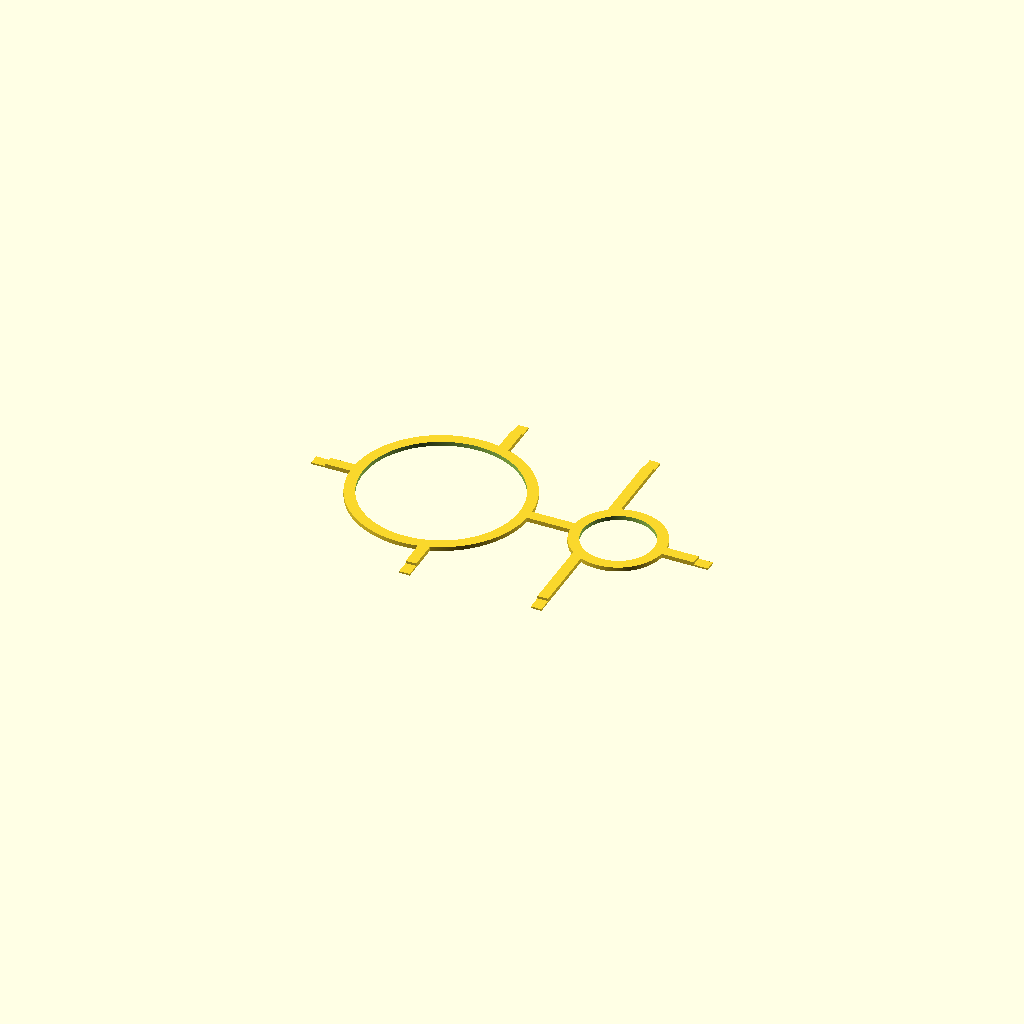
Cell 1: the model at its default parameters.
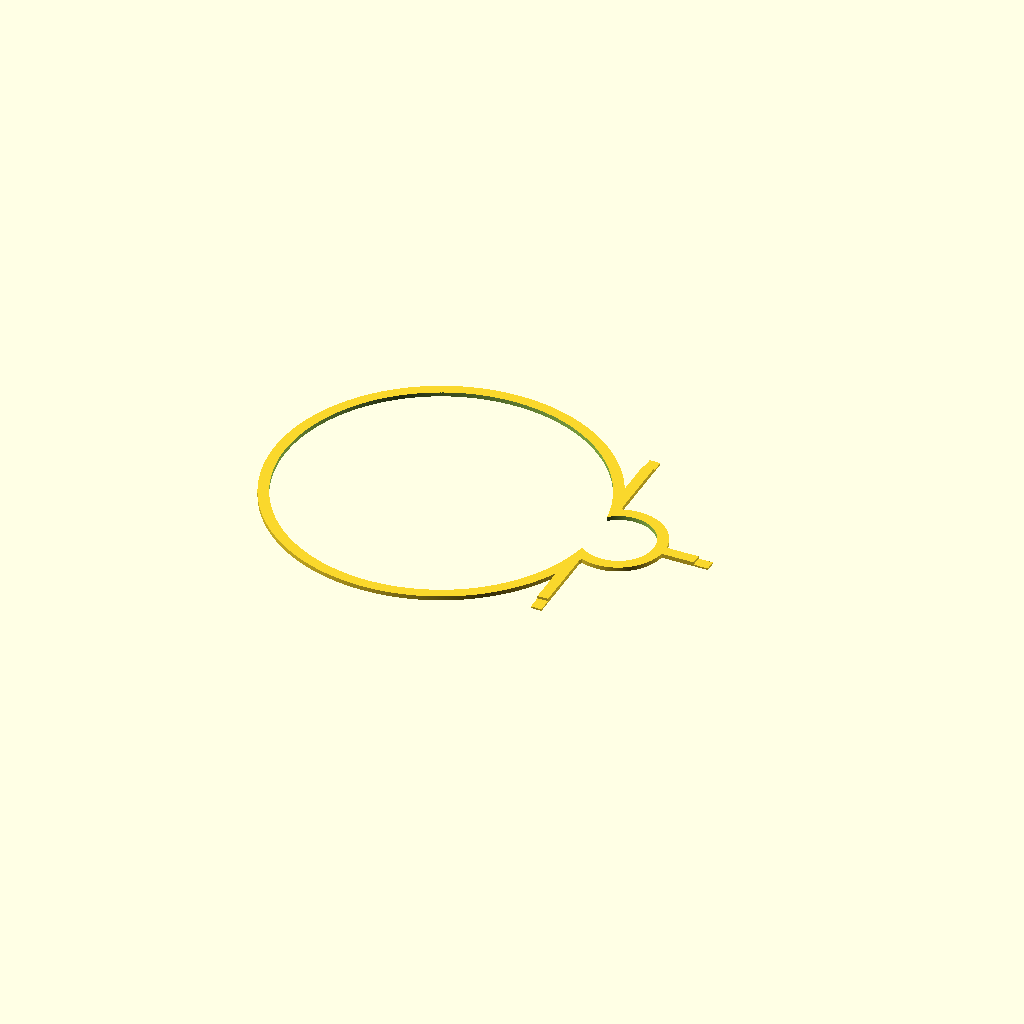
Cell 2: the same model with cutout = 220.
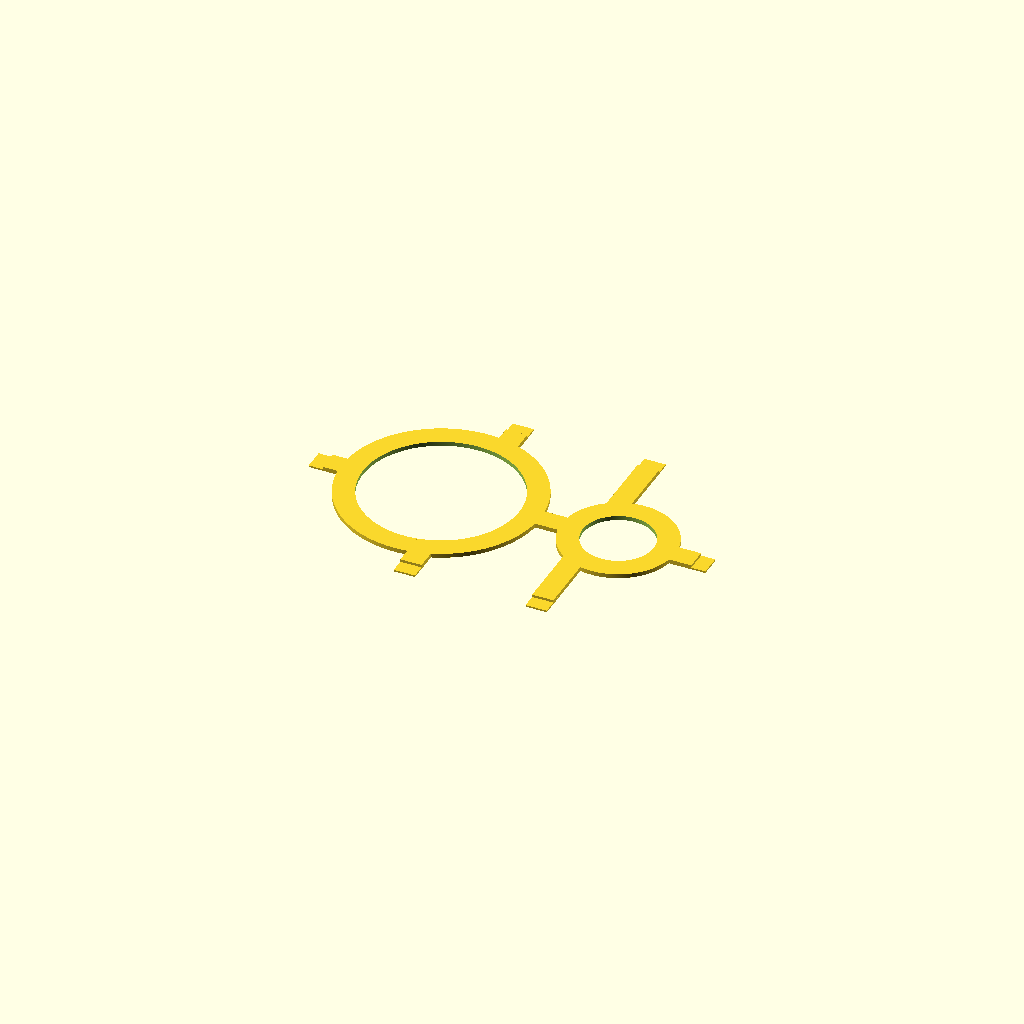
Cell 3: the same model with thickness = 15.
All cells are drawn from one camera (rotation 55°, 0°, 25°, orthographic, colour scheme Cornfield), so only the parameter changes between them.
The OpenSCAD source (speakers/grills.scad):
/****************/
/** Parameters **/
/****************/
height = 260; // mm
width = 160; // mm
depth = 3; // mm
cutout = 110; // diameter in mm
thickness = 7.5; // mm
hook = 10; // extends beyond height/width on each side in mm
cutout_treble = 50; // diameter in mm
wall_height = 120; // surface in mm
wall_width = 105; // surface in mm
rounding_factor = 100; // cylinder radius for Minowski transformation
smoothness = 1000; // number of faces of curves

/*************/
/** Objects **/
/*************/
$fn = smoothness;

bass_x_offset = 50;
treble_x_offset = 0.5*cutout_treble + 100;
hook_depth = 0.4*depth;
hook_z_offset = -0.3*depth;
cylinder_z_offset = -0.5*depth;
support_offset = 16; // decrease print area requirements

/**/
// bass and treble
difference() {
    union() {
        //backbone
        translate([bass_x_offset,0,0]){cube([height,thickness,depth],true);}
        translate([bass_x_offset,0,hook_z_offset]){cube([height+(2*hook),thickness,hook_depth],true);}

        // lower support
        translate([support_offset,0,0]){cube([thickness,width,depth],true);}
        translate([support_offset,0,hook_z_offset]){cube([thickness,width+(2*hook),hook_depth],true);}

        // upper support
        translate([treble_x_offset-support_offset,0,0]){cube([thickness,width,depth],true);}
        translate([treble_x_offset-support_offset,0,hook_z_offset]){cube([thickness,width+(2*hook),hook_depth],true);}

        // rim around cutouts
        translate([0,0,cylinder_z_offset]){cylinder(depth, d=cutout+2*thickness, true);}
        translate([treble_x_offset,0,cylinder_z_offset]){cylinder(depth, d=cutout_treble+2*thickness, true);}
    }

    // cutouts
    translate([0,0,-depth]){cylinder(depth*2, d=cutout, true);}
    translate([treble_x_offset,0,-depth]){cylinder(depth*2, d=cutout_treble, true);}
}
/**/

/*
// bass
difference() {
    union() {
        cube([height,thickness,depth],true);
        cube([thickness,width,depth],true);
        translate([0,0,cylinder_z_offset]){cylinder(depth, d=cutout+2*thickness, true);}
        translate([0,0,hook_z_offset]){cube([height+(2*hook),thickness,depth*0.4],true);}
        translate([0,0,hook_z_offset]){cube([thickness,width+(2*hook),depth*0.4],true);}
    }
    translate([0,0,-depth]){cylinder(depth*2, d=cutout, true);}
}
/**/

/*
// bass total coverage
difference() {
    // shape
    resize([width, height, depth]) {
        minkowski() {
            hull() {
                union() {
                    cube([wall_height, width, depth], true);
                    cube([height, wall_width, depth], true);
                };
            };
        cylinder(r=rounding_factor,h=depth);
        };
    };
    // cutout
    translate([0,0,-2*depth]){cylinder(depth*4, d=cutout, true);};
}
/**/
Customizer parameters (derived from the source; name, type, default, range or options):
height: number, default 260
width: number, default 160
depth: number, default 3
cutout: number, default 110
thickness: number, default 7.5
hook: number, default 10
cutout_treble: number, default 50
wall_height: number, default 120
wall_width: number, default 105
rounding_factor: number, default 100
smoothness: number, default 1000
bass_x_offset: number, default 50
support_offset: number, default 16
